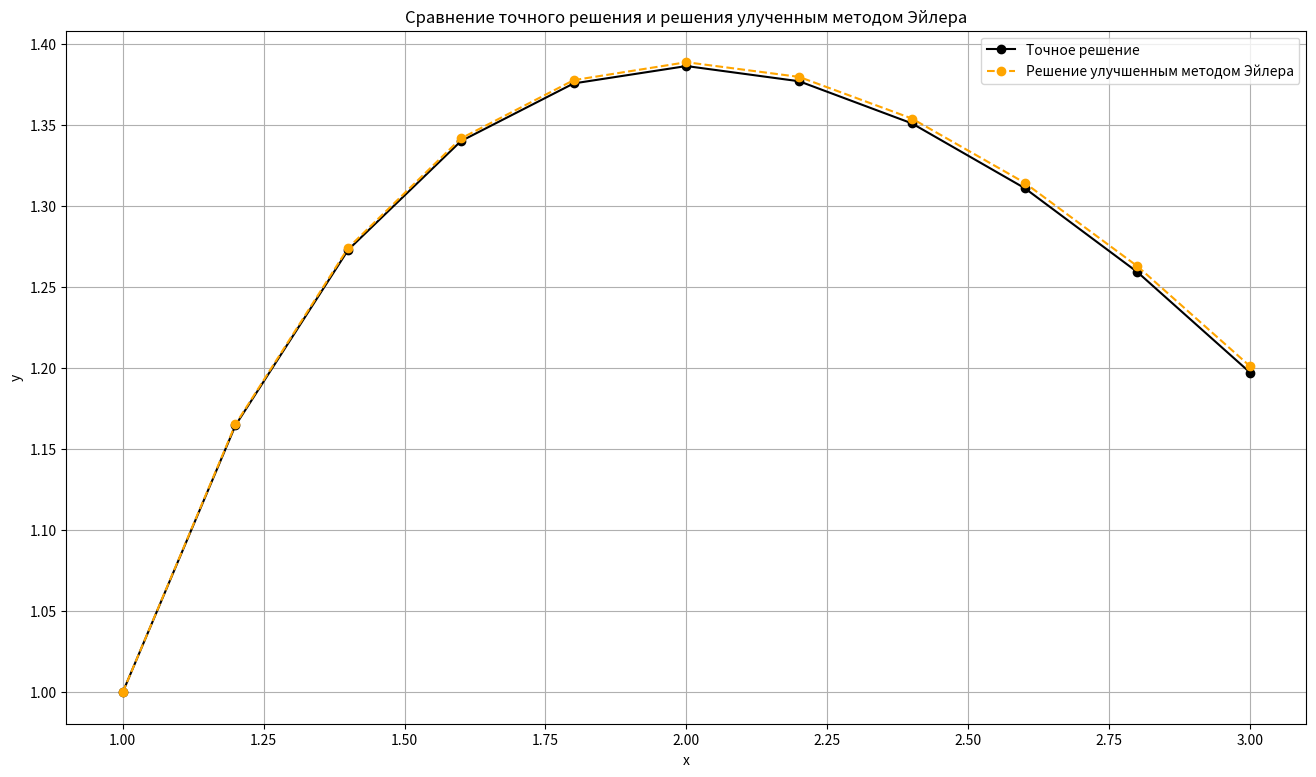

The script that saved this image:
import matplotlib.pyplot as plt
import numpy as np


def improv_euler(x0, y0, x_final, h):
    x_values = [x0]
    y_values = [y0]

    while x0 < x_final:
        y_predictor = f(x0, y0)
        y_predictor = y0 + h * f(x0 + h / 2, y0 + h / 2 * y_predictor)
        y0 = y_predictor
        x0 += h

        x_values.append(x0)
        y_values.append(y0)

    return x_values, y_values


def f(x, y):
    return y / x - 2 * np.log(x) / x


def exact_solution(x):
    return 2 * np.log(x) - x + 2


x0 = 1
y0 = 1
x_final = 3
h = 0.2

improv_x_values, improv_y_values = improv_euler(x0, y0, x_final, h)

exact_x_values = np.arange(x0, x_final + h, h)
exact_y_values = [exact_solution(x) for x in exact_x_values]

print(f"Точное решение:{' ' * 4}Улучшенный метод Эйлера:{' ' * 4}Погрешность:")
for x, y, improv_x, improv_y in zip(
        exact_x_values, exact_y_values, improv_x_values, improv_y_values
):
    print(
        f"({x:.1f}, {y:.6f}){' ' * 4}({improv_x:.1f}, {improv_y:.6f}){' ' * 13}{abs(y - improv_y):.6f}"
    )

plt.figure(figsize=(16, 9))

plt.plot(
    exact_x_values,
    exact_y_values,
    label="Точное решение",
    marker="o",
    linestyle="solid",
    color="black",
)

plt.plot(
    improv_x_values,
    improv_y_values,
    label="Решение улучшенным методом Эйлера",
    marker="o",
    linestyle="dashed",
    color="orange",
)
plt.xlabel("x")
plt.ylabel("y")
plt.legend()
plt.title("Сравнение точного решения и решения улученным методом Эйлера")
plt.grid(True)
plt.show()
